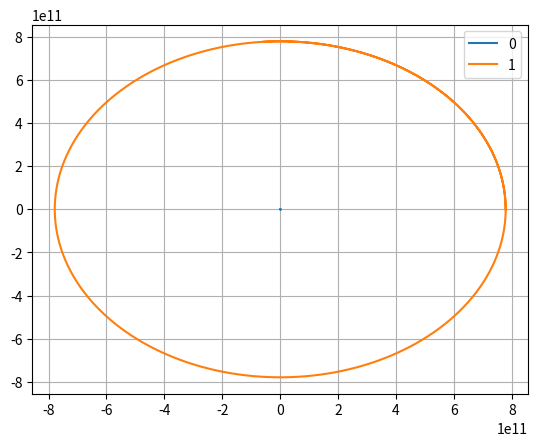

The script that saved this image:
import numpy as np
import matplotlib.pyplot as plt
G=6.67430e-11 #m^3 kg^-1 s^2

#%matplotlib QT

m_sun=1.98892e30 #kg
m_earth=5.9742e24 #kg
#r=0.4+(5280/25000) #AU   #part 3
AU=1.495978707e11 #m
day=86400 #s
year=365.25 #days
#r=r*AU
tmax=15*year*day
dt=10000 #losses accuracy quicker for inner planets 


n=2 #number of bodies

r= np.full((n,n),0.)




m=[]
m.append(m_sun) #sun
# m.append(0.33e24) #mercury
# m.append(4.87e24) #venus
# m.append(m_earth) #earth
# m.append(0.642e24) #mars
m.append(1.8986e27) #jupiter
# m.append(568e24) #saturn
# m.append(86.8e24) #uranus
# m.append(102e24) #neptune
# m.append(0.95e21) #astroid 

x=[]
x.append(0) #sun   0
# x.append(57.9e9) #mercury  1
# x.append(108.2e9) #venus  2
# x.append(1*AU)  #earth   3
# x.append(228e9) #mars    4
x.append(778.5e9) #jupiter   5
# x.append(1432e9) #saturn   6
# x.append(2867e9) #uranus   7
# x.append(4515e9) #neptune   8
# x.append(2.5*AU) #astroid  9



y=[0]*n





vx=[0.0]*n
vy=[0.0]*n

vtotal=[0]*n


for i in range (n):
    if i==0 :
        pass
    else:
        #find the suns momentum in here with a sum array
        vtotal[i]=(G*m_sun/(r[0][i]))**0.5
        vy[i]=float(vtotal[i])
        vy[0]+= float(-vy[i]*m[i]/m[0])
        
    for j in range (n):
        r[i][j]=((x[i]-x[j])**2+(y[i]-y[j])**2)**0.5


def sec_difx(i,j):
    return (G*m[j]*(x[j]-x[i])/(r[i][j])**3)

def sec_dify(i,j):
    return (G*m[j]*(y[j]-y[i])/(r[i][j])**3)




x_lists=[[]]*n
y_lists=[[]]*n



# can try to change code to runge cutta

a=0

for t in np.arange(dt,tmax,dt):
    
    if a==100:
        a=0
        
    
    
    for i in range (n):
            sumvx=0
            sumvy=0
            x[i]=x[i]+dt*vx[i]
            y[i]=y[i]+dt*vy[i]
            
            if a==0:
                x_lists[i]=x_lists[i]+[x[i]]
                
                y_lists[i]=y_lists[i]+[y[i]]
                
            for j in range(n):
                r[i][j]=((x[i]-x[j])**2+(y[i]-y[j])**2)**0.5
            for j in range(n):
                if j==i: pass
                else:
                    r[i][j]=((x[i]-x[j])**2+(y[i]-y[j])**2)**0.5
                    sumvx+=sec_difx(i,j)
                    sumvy+=sec_dify(i,j)
            vx[i]=vx[i]+dt*sumvx
            vy[i]=vy[i]+dt*sumvy
            
    a=a+1     
        
for i in range (n):
    plt.plot(x_lists[i],y_lists[i],label=i)


plt.grid()
plt.legend()




# possibly print every hundred iterations to a file to speed thigs up while mentaining
# lower step sizes 

# kirk wood gaps may need to be researched with smaller orbits for effect to be found 
# relatively quickly (still 100s of years )




